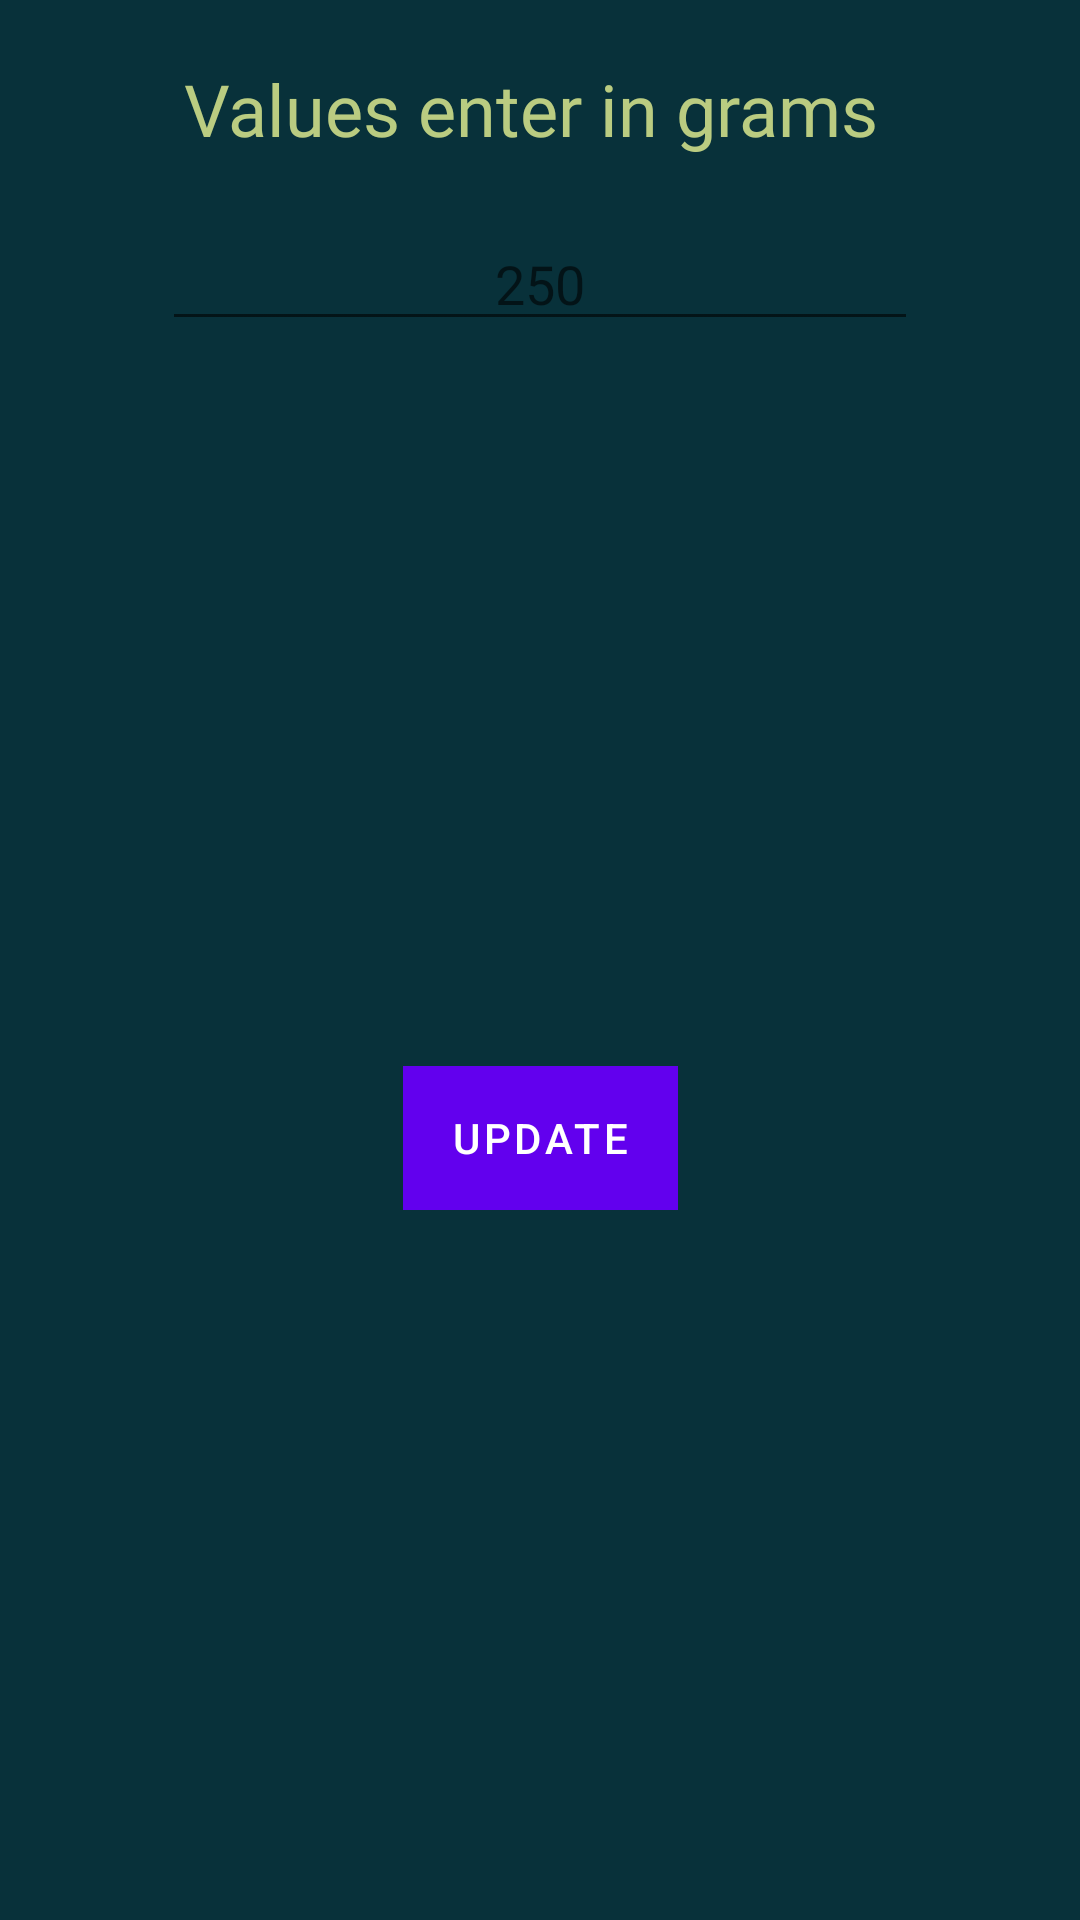

Reconstruct the res/layout file that produces this screen, plus the resources it refers to.
<!-- AndroidManifest.xml: application theme Theme.DileveryBot -->
<!-- res/layout/custom_dialog_scaler.xml -->
<?xml version="1.0" encoding="utf-8"?>
<androidx.constraintlayout.widget.ConstraintLayout xmlns:android="http://schemas.android.com/apk/res/android"
    xmlns:app="http://schemas.android.com/apk/res-auto"
    xmlns:tools="http://schemas.android.com/tools"
    android:id="@+id/cv_main"
    android:layout_width="match_parent"
    android:layout_height="wrap_content"
    android:background="@color/main_green_dark"
    tools:context=".ui.LoginActivity">

    <TextView
        android:id="@+id/textView3"
        android:layout_width="wrap_content"
        android:layout_height="wrap_content"
        android:layout_marginStart="15dp"
        android:layout_marginTop="20dp"
        android:layout_marginEnd="15dp"
        android:fontFamily="@font/signikanegativebold"
        android:text="Values enter in grams "
        android:textColor="@color/main_green_lime"
        android:textSize="24dp"
        app:layout_constraintEnd_toEndOf="parent"
        app:layout_constraintStart_toStartOf="parent"
        app:layout_constraintTop_toTopOf="parent" />

    <EditText
        android:id="@+id/et_weight"
        android:layout_width="wrap_content"
        android:layout_height="wrap_content"
        android:layout_marginStart="20dp"
        android:layout_marginTop="20dp"
        android:layout_marginEnd="20dp"
        android:ems="12"
        android:hint="250"
        android:inputType="number"
        android:textAlignment="center"
        android:textColor="@color/white"
        android:textSize="18dp"
        app:layout_constraintEnd_toEndOf="parent"
        app:layout_constraintStart_toStartOf="parent"
        app:layout_constraintTop_toBottomOf="@+id/textView3" />

    <Button
        android:id="@+id/btn_add_scale"
        android:layout_width="wrap_content"
        android:layout_height="wrap_content"
        android:layout_marginTop="25dp"
        android:layout_marginBottom="20dp"
        android:background="@drawable/dialog_border_background_notrount"
        android:text="Update"
        android:textColor="@color/white"
        app:layout_constraintBottom_toBottomOf="parent"
        app:layout_constraintEnd_toEndOf="parent"
        app:layout_constraintStart_toStartOf="parent"
        app:layout_constraintTop_toBottomOf="@+id/et_weight" />
</androidx.constraintlayout.widget.ConstraintLayout>
<!-- resources referenced by this layout -->
<resources>
  <color name="main_green_dark">#08313A</color>
  <color name="main_green_lime">#BACC81</color>
  <color name="white">#FFFFFFFF</color>
  <!-- drawable dialog_border_background_notrount (drawable) -->
  <shape xmlns:android="http://schemas.android.com/apk/res/android"
      android:shape="rectangle">
      <stroke android:color="@color/main_green_lime"
          android:width=".8dp"/>/>
  </shape>
  <style name="Theme.DileveryBot" parent="Theme.MaterialComponents.DayNight.DarkActionBar">
          
          <item name="colorPrimary">@color/purple_500</item>
          <item name="colorPrimaryVariant">@color/purple_700</item>
          <item name="colorOnPrimary">@color/white</item>
          
          <item name="colorSecondary">@color/teal_200</item>
          <item name="colorSecondaryVariant">@color/teal_700</item>
          <item name="colorOnSecondary">@color/black</item>
          
          <item name="android:statusBarColor" tools:targetApi="l">?attr/colorPrimaryVariant</item>
          
      </style>
  <color name="purple_500">#FF6200EE</color>
  <color name="purple_700">#FF3700B3</color>
  <color name="teal_200">#FF03DAC5</color>
  <color name="teal_700">#FF018786</color>
  <color name="black">#FF000000</color>
</resources>
